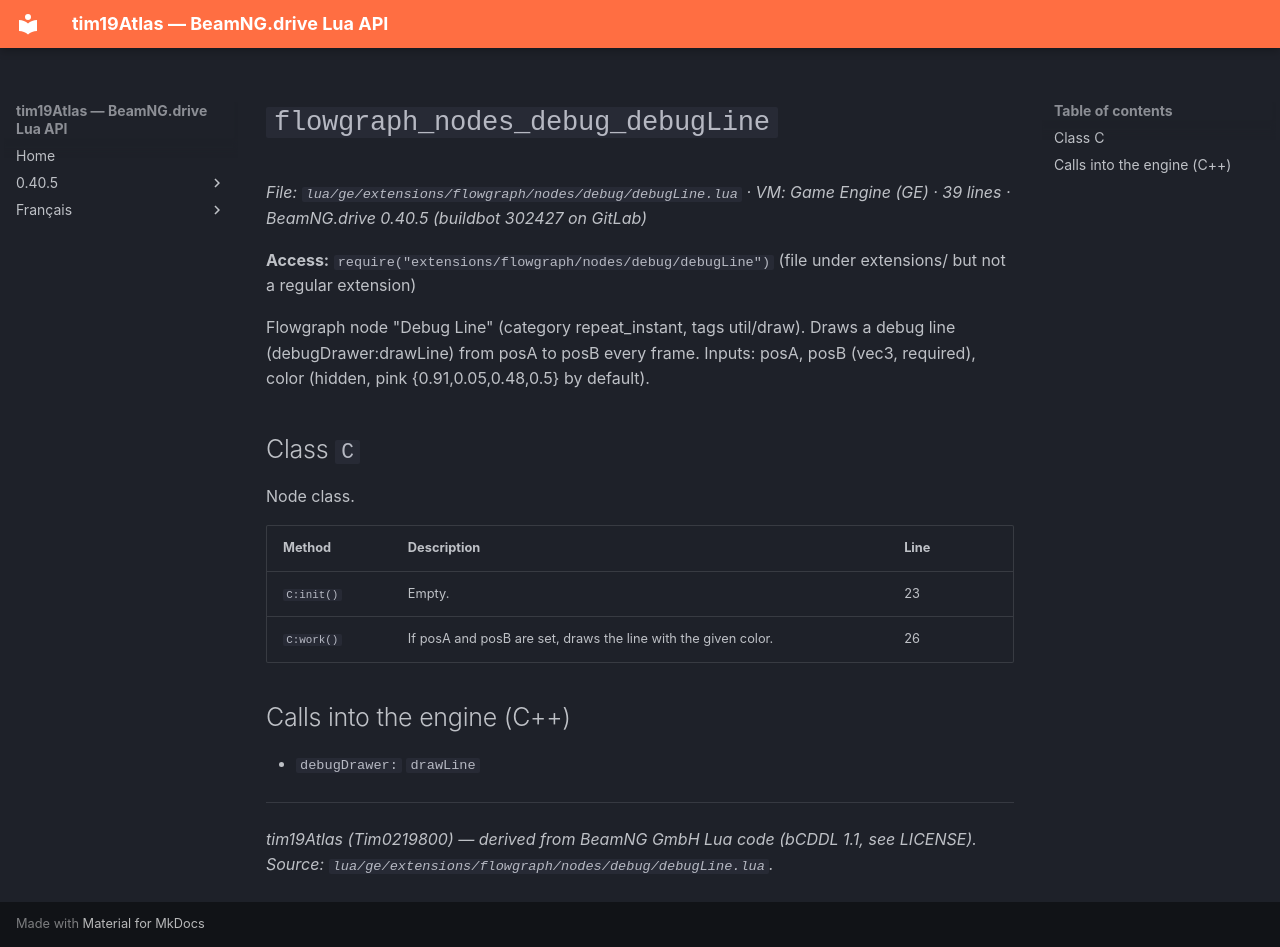

repository: Tim0219800/beamng-lua-atlas · page: 0.40.5/ge/extensions/flowgraph/nodes/debug/debugLine.html · generator: mkdocs

# `flowgraph_nodes_debug_debugLine`

*File: `lua/ge/extensions/flowgraph/nodes/debug/debugLine.lua` · VM: Game Engine (GE) · 39 lines · BeamNG.drive 0.40.5 (buildbot 302427 on GitLab)*

**Access:** `require("extensions/flowgraph/nodes/debug/debugLine")` (file under extensions/ but not a regular extension)

Flowgraph node "Debug Line" (category repeat_instant, tags util/draw). Draws a debug line (debugDrawer:drawLine) from posA to posB every frame. Inputs: posA, posB (vec3, required), color (hidden, pink {0.91,0.05,0.48,0.5} by default).

## Class `C`

Node class.

| Method | Description | Line |
|---|---|---|
| `C:init()` | Empty. | 23 |
| `C:work()` | If posA and posB are set, draws the line with the given color. | 26 |

## Calls into the engine (C++)

- `debugDrawer:` `drawLine`

---
*tim19Atlas (Tim0219800) — derived from BeamNG GmbH Lua code (bCDDL 1.1, see LICENSE). Source: `lua/ge/extensions/flowgraph/nodes/debug/debugLine.lua`.*
